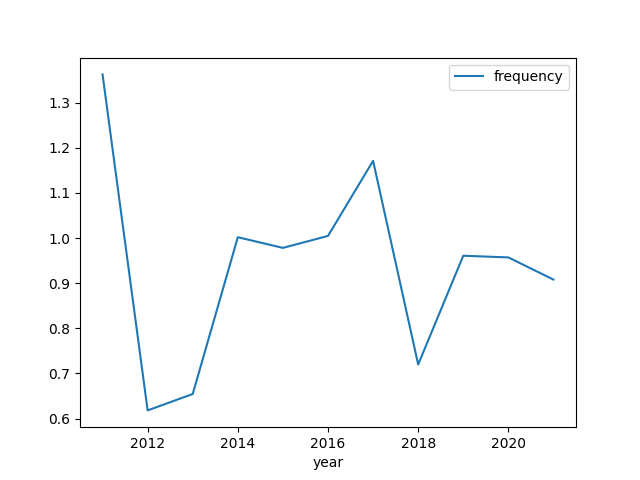

Values plotted in this chart, from the file beside it:
year, frequency
2011, 1.363
2012, 0.6181
2013, 0.6545
2014, 1.002
2015, 0.9782
2016, 1.005
2017, 1.171
2018, 0.7199
2019, 0.9607
2020, 0.9571
2021, 0.9079
